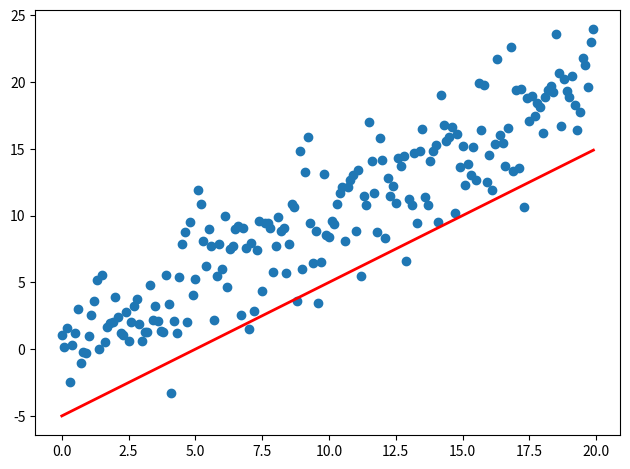

Write Python code to recreate this figure.
import sys
import numpy as np
import matplotlib.pyplot as plt
from matplotlib.animation import FuncAnimation

fig, ax = plt.subplots()
fig.set_tight_layout(True)

# Query the figure's on-screen size and DPI. Note that when saving the figure to
# a file, we need to provide a DPI for that separately.
print('fig size: {0} DPI, size in inches {1}'.format(
  fig.get_dpi(), fig.get_size_inches()))

# Plot a scatter that persists (isn't redrawn) and the initial line.
x = np.arange(0, 20, 0.1)
ax.scatter(x, x + np.random.normal(0, 3.0, len(x)))
line, = ax.plot(x, x - 5, 'r-', linewidth=2)


def update(i):
  label = 'timestep {0}'.format(i)
  print(label)
  # Update the line and the axes (with a new xlabel). Return a tuple of
  # "artists" that have to be redrawn for this frame.
  line.set_ydata(x - 5 + i)
  ax.set_xlabel(label)
  return line, ax


if __name__ == '__main__':
  # FuncAnimation will call the 'update' function for each frame; here
  # animating over 10 frames, with an interval of 200ms between frames.
  anim = FuncAnimation(fig, update, frames=np.arange(0, 10), interval=200)
  if len(sys.argv) > 1 and sys.argv[1] == 'save':
    anim.save('line.gif', dpi=80, writer='imagemagick')
  else:
    # plt.show() will just loop the animation forever.
    plt.show()
